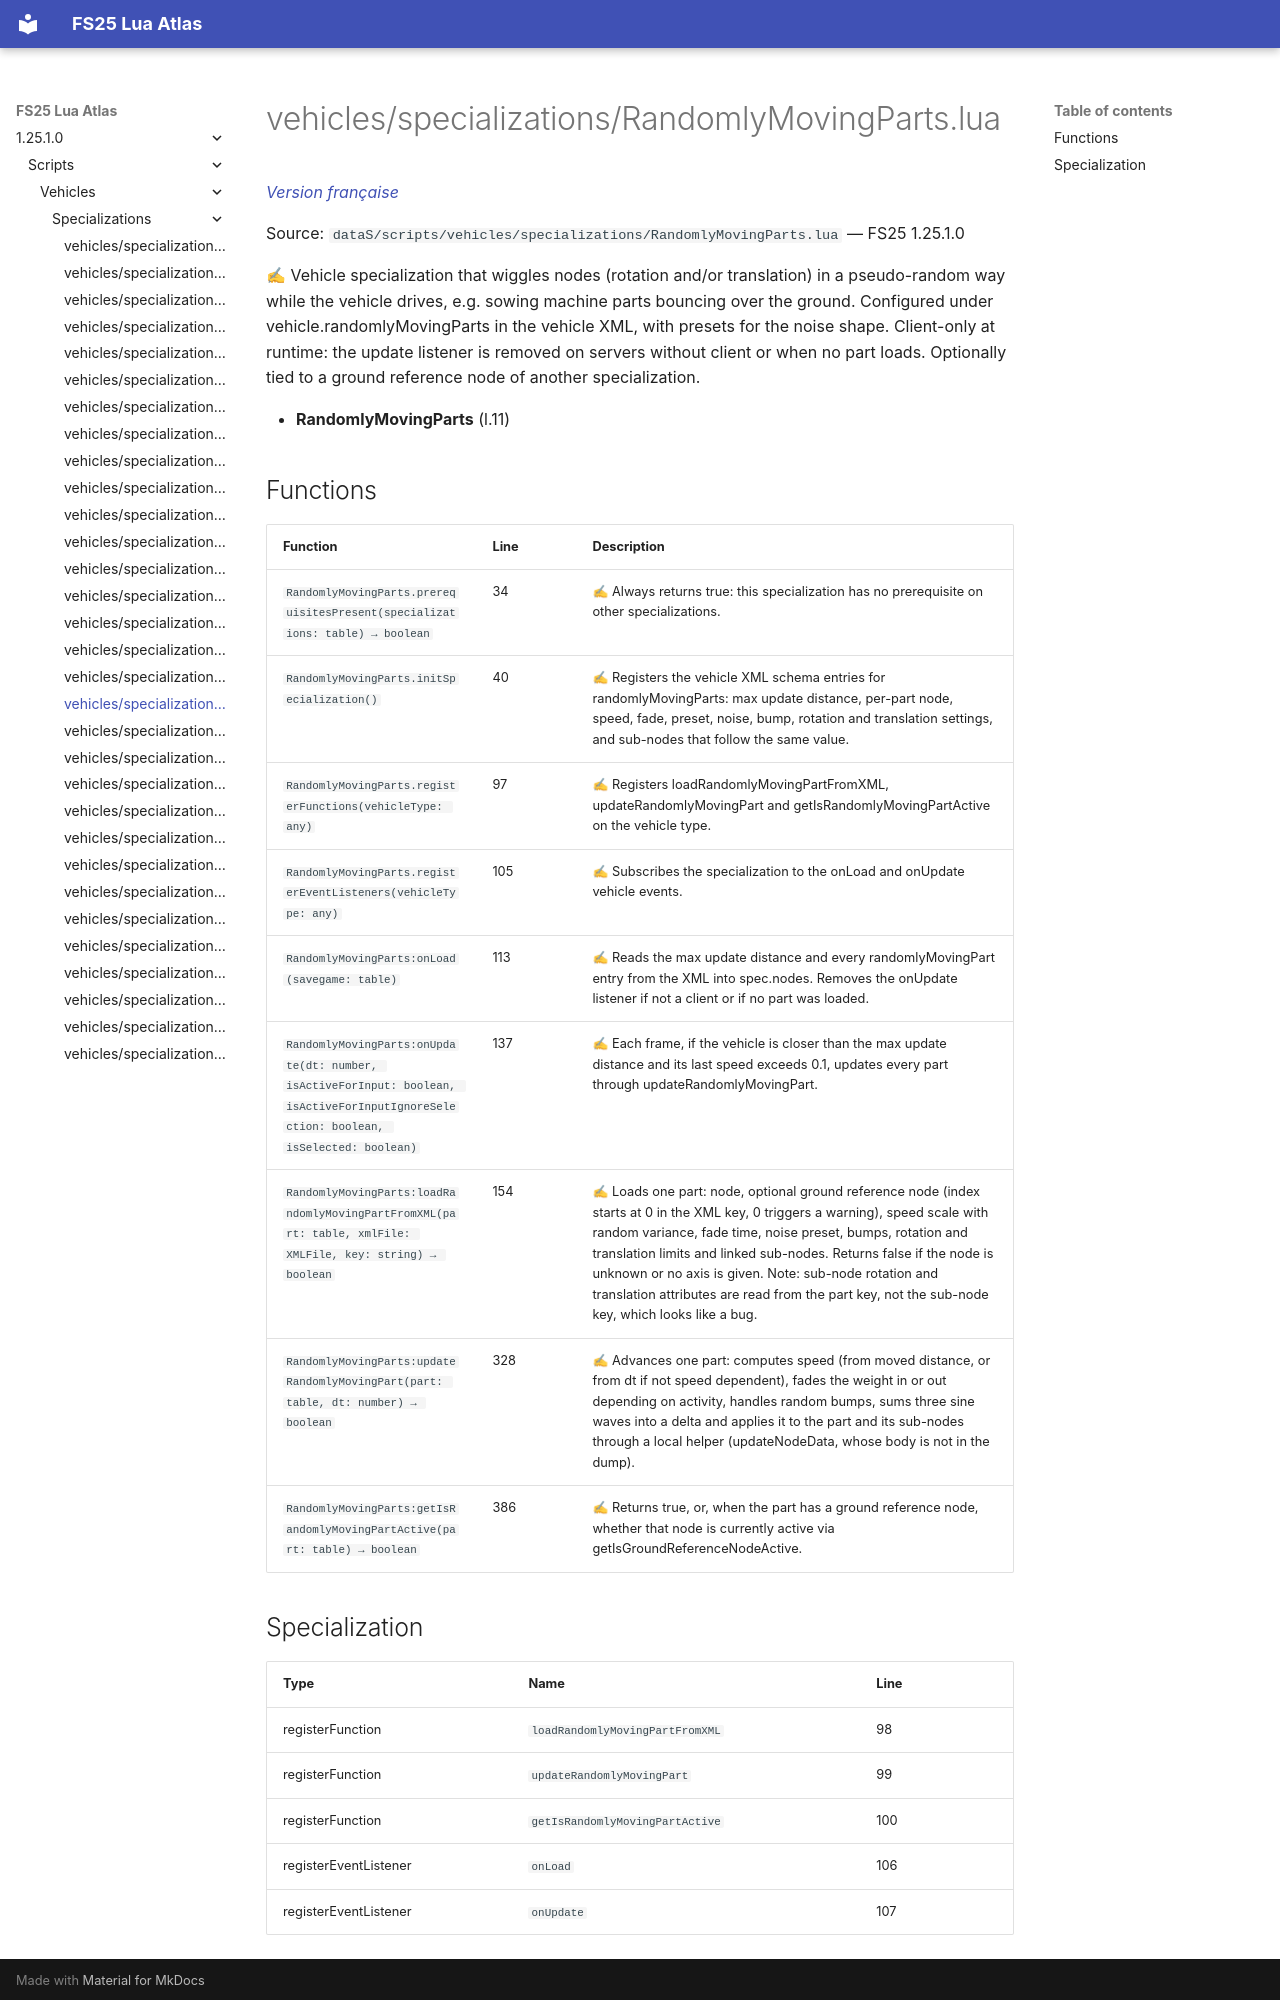

repository: Tim0219800/fs25-lua-atlas · page: 1.25.1.0/scripts/vehicles/specializations/RandomlyMovingParts.html · generator: mkdocs

# vehicles/specializations/RandomlyMovingParts.lua

*[Version française](../../../fr/scripts/vehicles/specializations/RandomlyMovingParts.md)*

Source: `dataS/scripts/vehicles/specializations/RandomlyMovingParts.lua` — FS25 1.25.1.0

✍ Vehicle specialization that wiggles nodes (rotation and/or translation) in a pseudo-random way while the vehicle drives, e.g. sowing machine parts bouncing over the ground. Configured under vehicle.randomlyMovingParts in the vehicle XML, with presets for the noise shape. Client-only at runtime: the update listener is removed on servers without client or when no part loads. Optionally tied to a ground reference node of another specialization.

- **RandomlyMovingParts** (l.11)

## Functions

| Function | Line | Description |
|---|---|---|
| `RandomlyMovingParts.prerequisitesPresent(specializations: table) → boolean` | 34 | ✍ Always returns true: this specialization has no prerequisite on other specializations. |
| `RandomlyMovingParts.initSpecialization()` | 40 | ✍ Registers the vehicle XML schema entries for randomlyMovingParts: max update distance, per-part node, speed, fade, preset, noise, bump, rotation and translation settings, and sub-nodes that follow the same value. |
| `RandomlyMovingParts.registerFunctions(vehicleType: any)` | 97 | ✍ Registers loadRandomlyMovingPartFromXML, updateRandomlyMovingPart and getIsRandomlyMovingPartActive on the vehicle type. |
| `RandomlyMovingParts.registerEventListeners(vehicleType: any)` | 105 | ✍ Subscribes the specialization to the onLoad and onUpdate vehicle events. |
| `RandomlyMovingParts:onLoad(savegame: table)` | 113 | ✍ Reads the max update distance and every randomlyMovingPart entry from the XML into spec.nodes. Removes the onUpdate listener if not a client or if no part was loaded. |
| `RandomlyMovingParts:onUpdate(dt: number, isActiveForInput: boolean, isActiveForInputIgnoreSelection: boolean, isSelected: boolean)` | 137 | ✍ Each frame, if the vehicle is closer than the max update distance and its last speed exceeds 0.1, updates every part through updateRandomlyMovingPart. |
| `RandomlyMovingParts:loadRandomlyMovingPartFromXML(part: table, xmlFile: XMLFile, key: string) → boolean` | 154 | ✍ Loads one part: node, optional ground reference node (index starts at 0 in the XML key, 0 triggers a warning), speed scale with random variance, fade time, noise preset, bumps, rotation and translation limits and linked sub-nodes. Returns false if the node is unknown or no axis is given. Note: sub-node rotation and translation attributes are read from the part key, not the sub-node key, which looks like a bug. |
| `RandomlyMovingParts:updateRandomlyMovingPart(part: table, dt: number) → boolean` | 328 | ✍ Advances one part: computes speed (from moved distance, or from dt if not speed dependent), fades the weight in or out depending on activity, handles random bumps, sums three sine waves into a delta and applies it to the part and its sub-nodes through a local helper (updateNodeData, whose body is not in the dump). |
| `RandomlyMovingParts:getIsRandomlyMovingPartActive(part: table) → boolean` | 386 | ✍ Returns true, or, when the part has a ground reference node, whether that node is currently active via getIsGroundReferenceNodeActive. |
